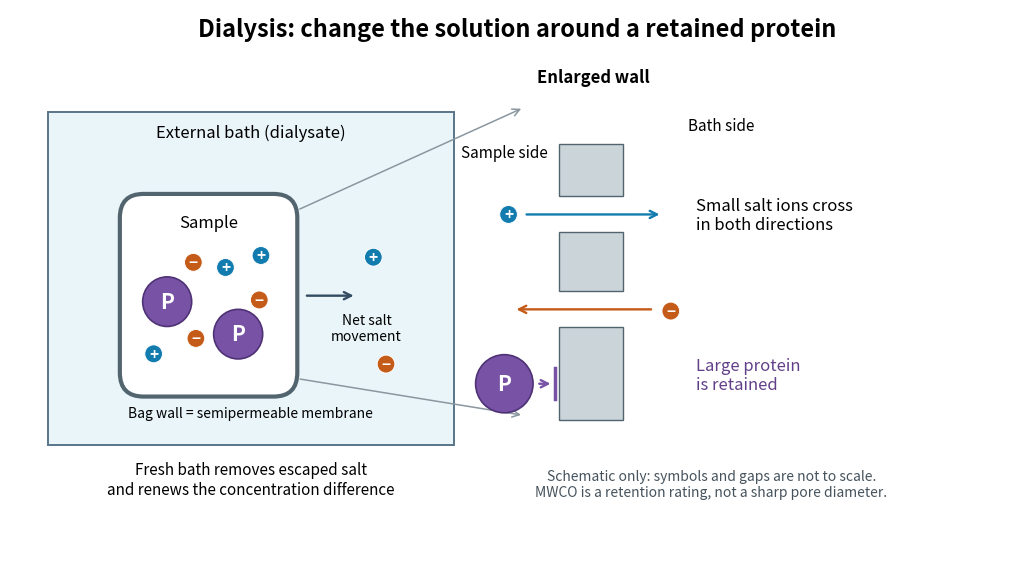

Write Python code to recreate this figure. (Note: this script raises an exception after producing the figure.)
"""Original dialysis schematic; run from _media (Python 3.14, matplotlib 3.10)."""

from pathlib import Path

import matplotlib.pyplot as plt
from matplotlib.patches import Circle, FancyArrowPatch, FancyBboxPatch, Rectangle


def ion(ax, x, y, sign):
    color = "#137caf" if sign == "+" else "#c45b19"
    ax.add_patch(Circle((x, y), 0.105, facecolor=color, edgecolor="white", lw=0.7))
    ax.text(x, y, sign, ha="center", va="center", color="white", fontsize=11, weight="bold")


def protein(ax, x, y, radius=0.29):
    ax.add_patch(Circle((x, y), radius, facecolor="#7852a5", edgecolor="#4f3275", lw=1.2))
    ax.text(x, y, "P", ha="center", va="center", color="white", fontsize=15, weight="bold")


def arrow(ax, start, end, color="#334c62", style="->", lw=1.7):
    ax.add_patch(FancyArrowPatch(start, end, arrowstyle=style, mutation_scale=13, lw=lw, color=color))


def main():
    fig, ax = plt.subplots(figsize=(10.4, 5.7), dpi=120, facecolor="white")
    ax.set(xlim=(0, 12), ylim=(0, 6.5))
    ax.set_axis_off()
    ax.text(6, 6.18, "Dialysis: change the solution around a retained protein", ha="center", fontsize=17, weight="bold")
    ax.add_patch(Rectangle((0.45, 1.4), 4.8, 3.9, facecolor="#eaf5fa", edgecolor="#59758a", lw=1.4))
    ax.text(2.85, 5.0, "External bath (dialysate)", ha="center", fontsize=12)
    bag = FancyBboxPatch((1.35, 2.02), 2.0, 2.27, boxstyle="round,pad=0.05,rounding_size=0.28", facecolor="white", edgecolor="#52656e", lw=3)
    ax.add_patch(bag)
    ax.text(2.35, 3.95, "Sample", ha="center", fontsize=12)
    protein(ax, 1.86, 3.08)
    protein(ax, 2.7, 2.7)
    for x, y, sign in [(2.55, 3.48, "+"), (2.95, 3.1, "−"), (1.7, 2.47, "+"), (2.2, 2.65, "−"), (2.97, 3.62, "+"), (2.17, 3.54, "−"), (4.3, 3.6, "+"), (4.45, 2.35, "−")]:
        ion(ax, x, y, sign)
    arrow(ax, (3.48, 3.15), (4.1, 3.15))
    ax.text(4.22, 2.95, "Net salt\nmovement", fontsize=10, ha="center", va="top")
    ax.text(2.85, 1.73, "Bag wall = semipermeable membrane", ha="center", fontsize=10)
    ax.text(2.85, 0.83, "Fresh bath removes escaped salt\nand renews the concentration difference", ha="center", fontsize=11)
    arrow(ax, (3.4, 4.15), (6.08, 5.35), color="#8a979f", lw=1.1)
    arrow(ax, (3.4, 2.18), (6.08, 1.75), color="#8a979f", lw=1.1)
    ax.text(6.9, 5.65, "Enlarged wall", ha="center", fontsize=12, weight="bold")
    ax.text(5.85, 4.77, "Sample side", ha="center", fontsize=11)
    ax.text(8.02, 5.08, "Bath side", ha="left", fontsize=11)
    # Openings represent passage schematically, not measured pore geometry.
    for low, high in [(1.7, 2.78), (3.2, 3.9), (4.32, 4.92)]:
        ax.add_patch(Rectangle((6.5, low), 0.75, high - low, facecolor="#cbd4d9", edgecolor="#52656e", lw=1))
    ion(ax, 5.9, 4.1, "+")
    ion(ax, 7.82, 2.97, "−")
    arrow(ax, (6.08, 4.1), (7.72, 4.1), color="#137caf")
    arrow(ax, (7.62, 2.99), (5.96, 2.99), color="#c45b19")
    protein(ax, 5.85, 2.12, radius=0.34)
    arrow(ax, (6.23, 2.12), (6.43, 2.12), color="#7852a5")
    ax.plot([6.45, 6.45], [1.94, 2.30], color="#7852a5", lw=2.5)
    ax.text(8.12, 4.09, "Small salt ions cross\nin both directions", fontsize=12, va="center")
    ax.text(8.12, 2.22, "Large protein\nis retained", fontsize=12, va="center", color="#624089")
    ax.text(8.3, 0.8, "Schematic only: symbols and gaps are not to scale.\nMWCO is a retention rating, not a sharp pore diameter.", ha="center", fontsize=10, color="#46535d")
    fig.subplots_adjust(left=0.015, right=0.99, bottom=0.015, top=0.99)
    fig.savefig(Path(__file__).with_suffix(".png").name, facecolor="white", transparent=False)
    plt.close(fig)


if __name__ == "__main__":
    main()
